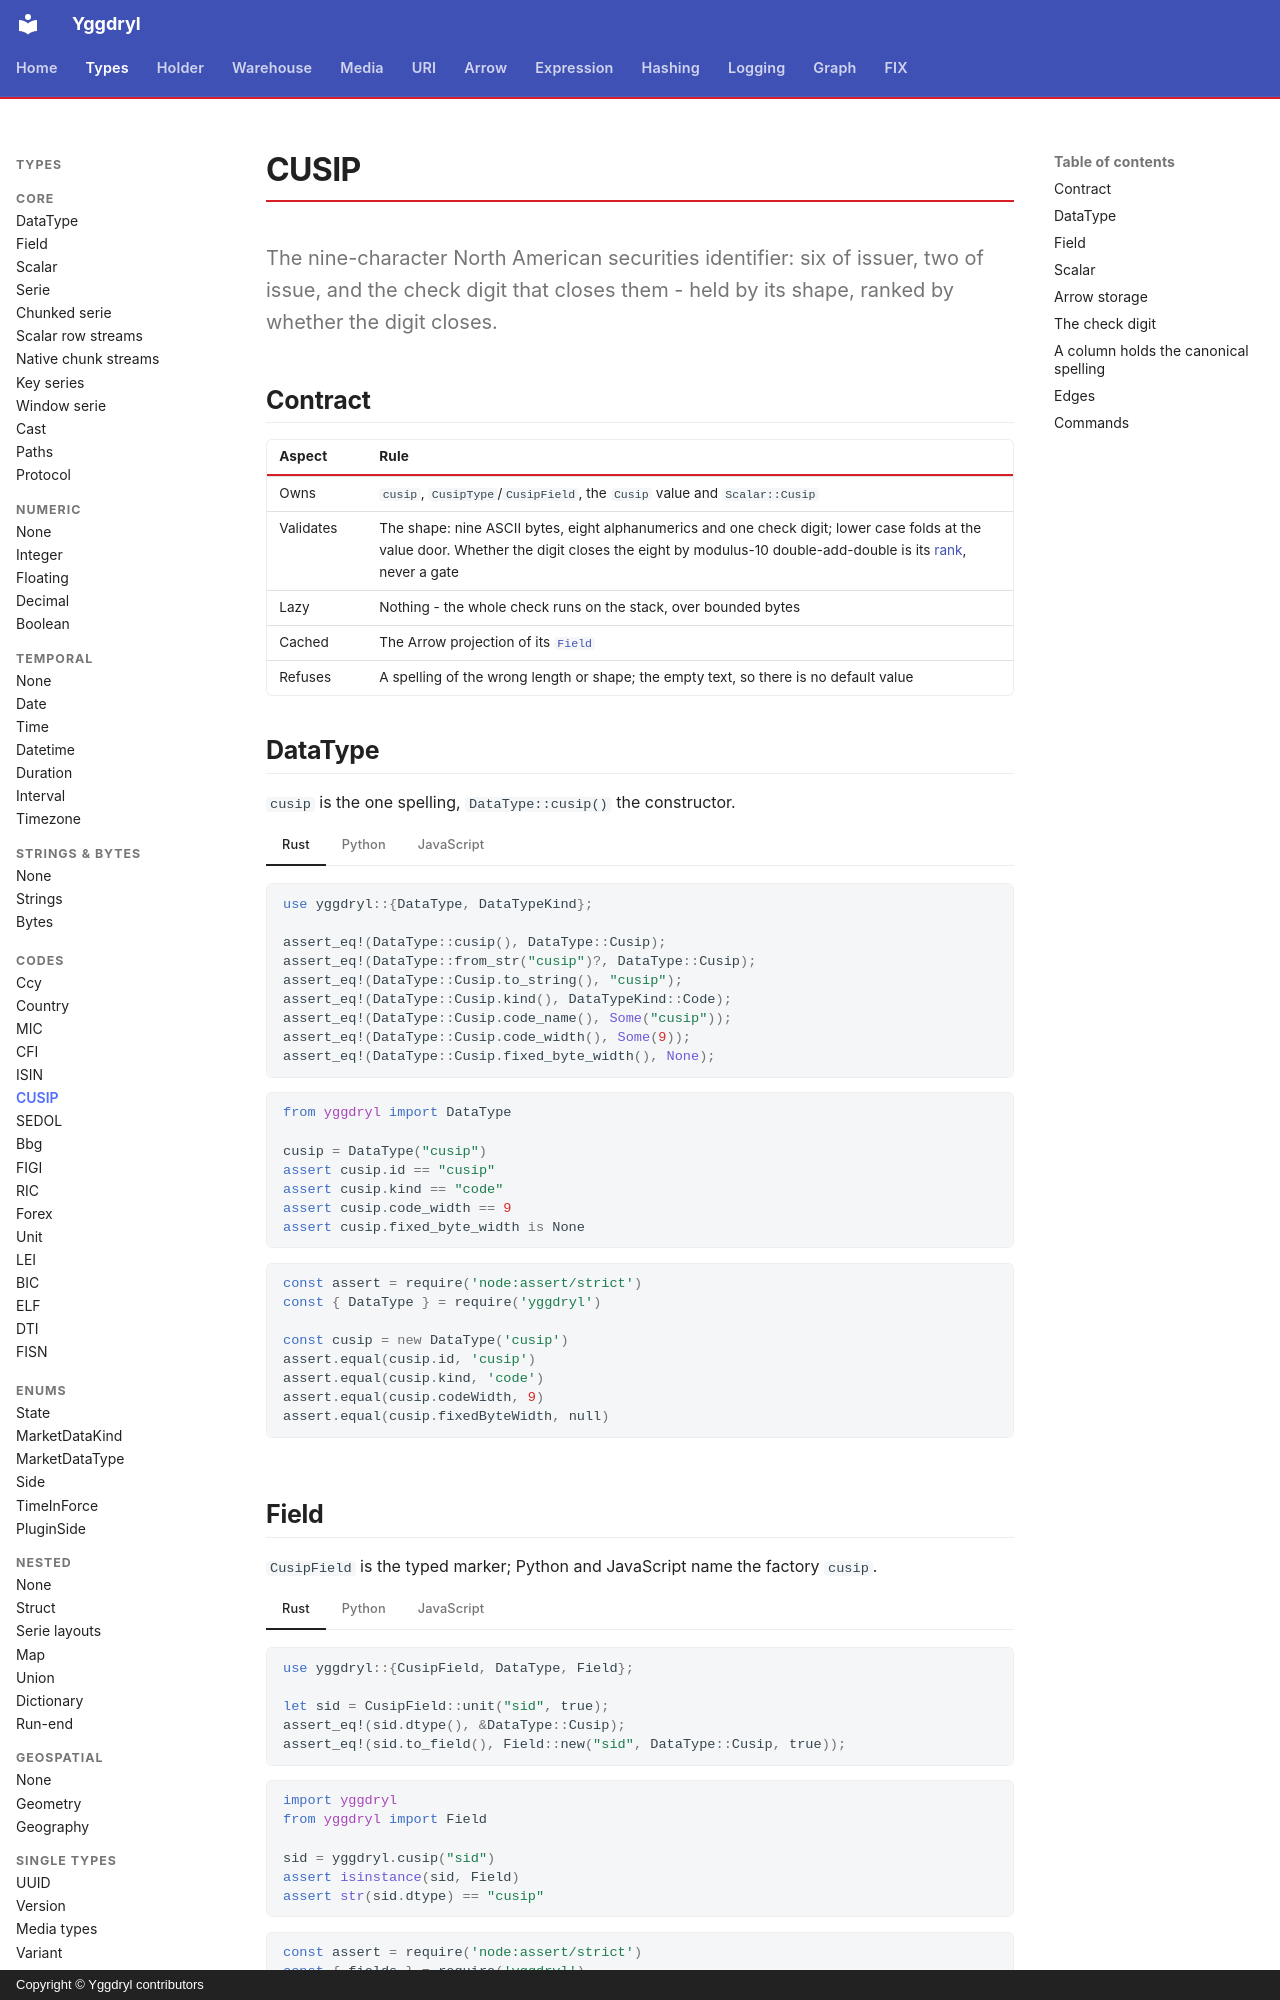

repository: Platob/yggdryl · page: types/codes/cusip/index.html · generator: mkdocs · copyright: Copyright © Yggdryl contributors

# CUSIP

The nine-character North American securities identifier: six of issuer, two of issue, and the check digit that closes them - held by its shape, ranked by whether the digit closes.

## Contract

| Aspect | Rule |
| --- | --- |
| Owns | `cusip`, `CusipType`/`CusipField`, the `Cusip` value and `Scalar::Cusip` |
| Validates | The shape: nine ASCII bytes, eight alphanumerics and one check digit; lower case folds at the value door. Whether the digit closes the eight by modulus-10 double-add-double is its [rank](index.md#rank), never a gate |
| Lazy | Nothing - the whole check runs on the stack, over bounded bytes |
| Cached | The Arrow projection of its [`Field`](../field.md) |
| Refuses | A spelling of the wrong length or shape; the empty text, so there is no default value |

## DataType

`cusip` is the one spelling, `DataType::cusip()` the constructor.

=== "Rust"

    ```rust
    use yggdryl::{DataType, DataTypeKind};

    assert_eq!(DataType::cusip(), DataType::Cusip);
    assert_eq!(DataType::from_str("cusip")?, DataType::Cusip);
    assert_eq!(DataType::Cusip.to_string(), "cusip");
    assert_eq!(DataType::Cusip.kind(), DataTypeKind::Code);
    assert_eq!(DataType::Cusip.code_name(), Some("cusip"));
    assert_eq!(DataType::Cusip.code_width(), Some(9));
    assert_eq!(DataType::Cusip.fixed_byte_width(), None);
    ```

=== "Python"

    ```python
    from yggdryl import DataType

    cusip = DataType("cusip")
    assert cusip.id == "cusip"
    assert cusip.kind == "code"
    assert cusip.code_width == 9
    assert cusip.fixed_byte_width is None
    ```

=== "JavaScript"

    ```javascript
    const assert = require('node:assert/strict')
    const { DataType } = require('yggdryl')

    const cusip = new DataType('cusip')
    assert.equal(cusip.id, 'cusip')
    assert.equal(cusip.kind, 'code')
    assert.equal(cusip.codeWidth, 9)
    assert.equal(cusip.fixedByteWidth, null)
    ```

## Field

`CusipField` is the typed marker; Python and JavaScript name the factory `cusip`.

=== "Rust"

    ```rust
    use yggdryl::{CusipField, DataType, Field};

    let sid = CusipField::unit("sid", true);
    assert_eq!(sid.dtype(), &DataType::Cusip);
    assert_eq!(sid.to_field(), Field::new("sid", DataType::Cusip, true));
    ```

=== "Python"

    ```python
    import yggdryl
    from yggdryl import Field

    sid = yggdryl.cusip("sid")
    assert isinstance(sid, Field)
    assert str(sid.dtype) == "cusip"
    ```

=== "JavaScript"

    ```javascript
    const assert = require('node:assert/strict')
    const { fields } = require('yggdryl')

    const sid = fields.cusip('sid')
    assert.equal(sid.dtype.toString(), 'cusip')
    ```
